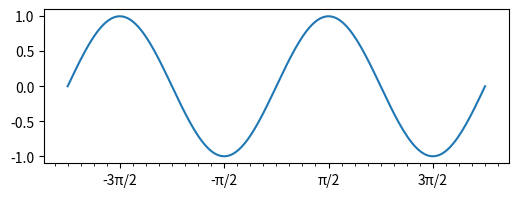
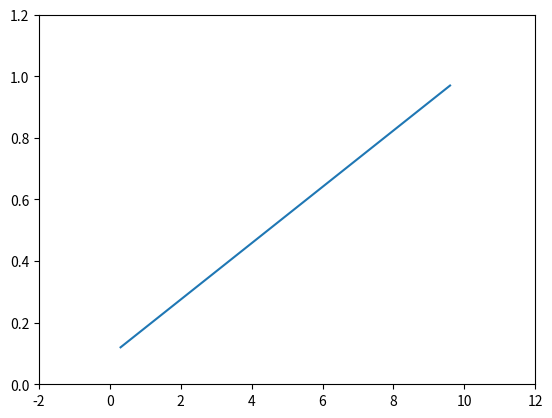

The matplotlib source for these figures, in order:
# Ticks at multiples of pi with FuncFormatter fractions, MultipleLocator view_limits, and locator.nonsingular/raise_if_exceeds.
import numpy as np
import matplotlib
matplotlib.use("agg")
import matplotlib.pyplot as plt
from fractions import Fraction
from matplotlib import ticker


def pi_fmt(x, pos):
    f = Fraction(x / np.pi).limit_denominator(8)
    if f == 0:
        return "0"
    num = "" if abs(f.numerator) == 1 else str(abs(f.numerator))
    sign = "-" if f < 0 else ""
    return f"{sign}{num}π" if f.denominator == 1 else f"{sign}{num}π/{f.denominator}"


fig, ax = plt.subplots(figsize=(6, 2), dpi=60)
x = np.linspace(-2 * np.pi, 2 * np.pi, 200)
ax.plot(x, np.sin(x))
ax.xaxis.set_major_locator(ticker.MultipleLocator(np.pi / 2))
ax.xaxis.set_minor_locator(ticker.MultipleLocator(np.pi / 8))
ax.xaxis.set_major_formatter(ticker.FuncFormatter(pi_fmt))
fig.canvas.draw()
print([t.get_text() for t in ax.get_xticklabels()])
print(len(ax.xaxis.get_minorticklocs()))
loc = ticker.MultipleLocator(np.pi / 2)
print([round(v, 4) for v in loc.view_limits(0.3, 5.0)], [round(v, 4) for v in loc.view_limits(-1, -1)])
mx = ticker.MaxNLocator()
mx.set_axis(ax.xaxis)
lg = ticker.LogLocator()
lg.set_axis(ax.yaxis)
print([round(v, 4) for v in mx.nonsingular(1, 1)], [round(v, 4) for v in lg.nonsingular(0, 10)])
ml = ticker.MultipleLocator(1e-6)
ml.set_axis(ax.xaxis)
try:
    ml.raise_if_exceeds(np.arange(5000))
    print("no exceed")
except RuntimeError as e:
    print("RuntimeError", str(e)[:60])
with plt.rc_context({"axes.autolimit_mode": "round_numbers"}):
    f2, a2 = plt.subplots()
    a2.plot([0.3, 9.6], [0.12, 0.97])
    print([round(v, 3) for v in a2.get_xlim()], [round(v, 3) for v in a2.get_ylim()])
ax.set_xlim(-7, 7)
ax.xaxis.set_major_locator(ticker.MultipleLocator(np.pi, offset=np.pi / 2))
fig.canvas.draw()
print([t.get_text() for t in ax.get_xticklabels()])
fig.savefig("pi_ticks.png")
